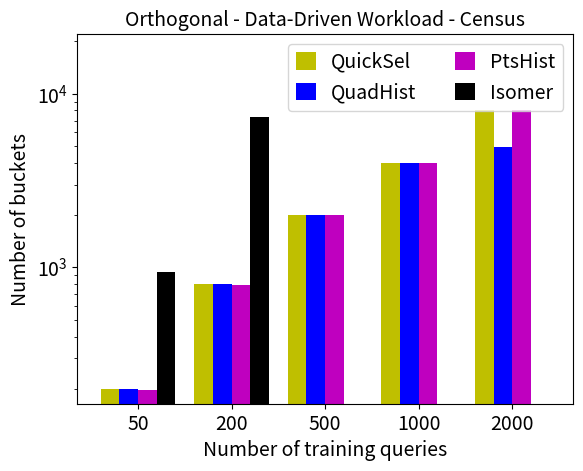

The script that saved this image:
import matplotlib.patches as mpatches
import pandas as pd
import matplotlib.pyplot as plot
import matplotlib
matplotlib.rcParams['legend.handlelength'] = 1
matplotlib.rcParams['legend.handleheight'] = 1

QuickSel = [200, 800, 2000, 4000, 8000]
GOHist   = [199, 799, 1999, 3979, 4942]
PtsHist  = [198, 790, 2000, 3998, 8000]
Isomer  = [941, 7383, 0,0,0]

index = ['50', '200', '500', '1000', '2000']
df = pd.DataFrame({
	'QuickSel': QuickSel, 
	#'GAHist': GAHist, 
	'QuadHist': GOHist,
	'PtsHist': PtsHist,
	'Isomer':Isomer
	}, index=index)
color_list = ['y', 'b', 'm', 'k']
ax = df.plot.bar(logy = True, width = 0.8, rot=0, color = color_list)


QuickSelLegend = mpatches.Patch(color='c', label='QuickSel')
#GAHistDataLegend = mpatches.Patch(color='m', label='GAHist')
GOHistLegend = mpatches.Patch(color='y', label='QuadHist')
PstHistLegend = mpatches.Patch(color='k', label='PtsHist')
IsomerLegend = mpatches.Patch(color ='b', label='Isomer')
#plot.legend(handles=[QuickSelLegend, GAHistDataLegend, GOHistLegend, PstHistLegend, IsomerLegend], loc = 'upper right', fontsize = 14, ncol = 2)

plot.ylim(top = 22000)
plot.legend(loc = 'upper right', fontsize = 14, ncol = 2)
plot.title("Orthogonal - Data-Driven Workload - Census", fontsize = 14)
plot.xlabel("Number of training queries", fontsize = 14)
plot.ylabel("Number of buckets", fontsize = 14)
plot.xticks(fontsize = 14)
plot.yticks(fontsize = 14)
ax.figure.savefig('Vars-Census-Data.pdf')
plot.show(block=True)
